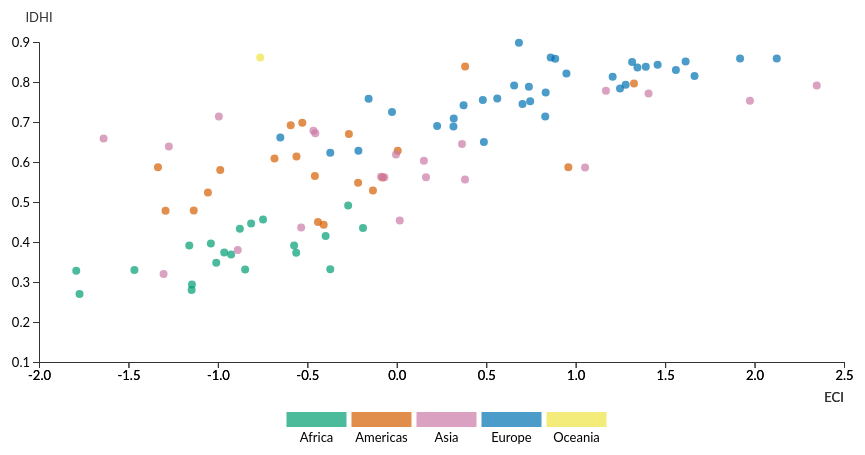
D3 v4 page, settled after 360 driven frames (6 s of simulated time); the page loaded 1 data file(s).


// ── js/scatterplot.js
var margin = {top: 40, right: 20, bottom: 85, left: 75},
    width = 900 - margin.left - margin.right,
    height = 445 - margin.top - margin.bottom;

var svg = d3.select('#chart').append('svg')
    .attr('width', width + margin.left + margin.right)
    .attr('height', height + margin.top + margin.bottom)

var wrapper = svg.append('g')
    .attr('transform', 'translate(' + margin.left + ',' + margin.top + ')'); 

var tooltip = d3.select('#chart').append('div')
    .attr('class', 'tooltip')
    .style('opacity', 0);

var colours = ['#009e73','#d55e00','#cc79a7 ','#0072b2 ','#f0e442'];

var xScale = d3.scaleLinear().range([0, width]),
    yScale = d3.scaleLinear().range([height, 0]),
    colourScale = d3.scaleOrdinal(colours);

d3.csv('data/indices.csv', function(error, data) {
  if (error) throw error;

  data.forEach(function(d) {
    d.ihdi = +d.ihdi;
    d.eci = +d.eci;
  });

  xScale.domain(d3.extent(data, function(d) { return d.eci; })).nice();
  yScale.domain([0.1, 0.9]);

  wrapper.append('g')
      .attr('class', 'axis')
      .attr('transform', 'translate(0,' + height + ')')
      .call(d3.axisBottom(xScale))
    .append('text')
      .attr('x', width - 10)
      .attr('y', 40)
      .style('fill', '#333333')
      .style('text-anchor', 'middle')
      .text('ECI');

  wrapper.append('g')
      .attr('class', 'axis')
      .call(d3.axisLeft(yScale))
    .append('text')
      .attr('x', 0)
      .attr('y', -20)
      .style('fill', '#333333')
      .style('text-anchor', 'middle')
      .text('IDHI');
   
  // Creates circles
  var circles = wrapper.selectAll('circle')
      .data(data)
    .enter().append('circle')
      .attr('class', 'circle')
      .attr('r', 4)
      .style('fill', function(d) { return colourScale(d.continent); })
      .style('opacity', 0.7)
      .attr('cx', function(d) { return xScale(d.eci); })
      .attr('cy', function(d) { return yScale(d.ihdi); });  

  // The Voronoi diagram partitions the scatterplot area into cells to improve
  // the UX. Instead of having to place the mouse pointer over the circle to
  // see the corresponding tooltip with ECI and IHDI info, users just need to 
  // place the pointer close enough to the circle.
  var voronoiDiagram = d3.voronoi()
      .x(function (d) { return xScale(d.eci); })
      .y(function (d) { return yScale(d.ihdi); })
      .size([width, height])(data);

  // The Voronoi radius determines how close the pointer has to be to cause the
  // circle to be highlighted and the corresponding tooltip to be shown.
  var voronoiRadius = width / 25;

  wrapper.append('g')
      .attr('class', 'axis')
      .attr('transform', 'translate(0,' + height + ')')
      .call(d3.axisBottom(xScale))
    .append('text')
      .attr('x', width - 10)
      .attr('y', 40)
      .style('fill', '#333333')
      .style('text-anchor', 'middle')
      .text('ECI');

  // The radius of the highlighted circle increases.
  wrapper.append('circle')
      .attr('class', 'highlighted-circle')
      .attr('r', 6) 
      .style('fill', 'none')
      .style('display', 'none');  

  // The invisible overlay on top of the scatterplot captures mouse events. 
  wrapper.append('rect')
      .attr('class', 'overlay')
      .attr('width', width)
      .attr('height', height)
      .style('opacity', 0)
      .on('mousemove', function () {
        var mouseCoordinates = d3.mouse(this);
        var mouseX = mouseCoordinates[0];
        var mouseY = mouseCoordinates[1];

        // voronoiDiagram.find() locates the closest Voronoi site to the
        // mouse cursor. 
        var site = voronoiDiagram.find(mouseX, mouseY, voronoiRadius);

        // If a site is found, the point mapped to that site by the computed 
        // Voronoi diagram is highlighted and the tooltip appears. Otherwise,
        // nothing happens. 
        highlight(site && site.data);
      })
      .on('mouseleave', highlight(null));
  
  // Creates legend
  var legend = wrapper.selectAll('.legend')
      .data(colourScale.domain())
    .enter().append('g')
      .attr('class', 'legend')
      .attr('transform', function(d, i) { return 'translate(' + i * 65 + ', 0)'; })
      .on('mouseover', changeOpacity(0.1))
      .on('mouseout', changeOpacity(0.7));

  legend.append('rect')
      .attr('x', width / 2 - 155)
      .attr('y', height + 50)
      .attr('width', 60)
      .attr('height', 15)
      .style('fill', colourScale)
      .style('opacity', 0.7);

  legend.append('text')
      .attr('x', width / 2 - 125)
      .attr('y', height + 75)
      .attr('dy', '.35em')
      .style('text-anchor', 'middle')
      .text(function(d) { return d; });
});

// Decreases the opacity of non-selected circles when hovering over legend elements
function changeOpacity(opacity) {
  return function(d) {
    var hoveredOver = d;
    wrapper.selectAll('.circle')
        .filter(function(e) { return e.continent != hoveredOver})
        .transition()
        .duration(200)
        .style('opacity', opacity);
    };
}

function highlight(d) {
  if (!d) {
    d3.select('.highlighted-circle').style('display', 'none');
    tooltip.style('opacity', 0);
  } else {
    d3.select('.highlighted-circle')
        .style('display', '')
        .style('fill', colourScale(d.continent))
        .attr('cx', xScale(d.eci))
        .attr('cy', yScale(d.ihdi));
    tooltip.style('opacity', 0.9);
    tooltip.html(
      '<p><strong>' + d.country + '</strong></p>' +
      '<p><strong>ECI: </strong>' + d.eci + '</p>' +
      '<p><strong>IHDI: </strong>' + d.ihdi + '</p>'
    )
        .style('left', (d3.event.pageX - 10) + 'px')
        .style('top', (d3.event.pageY + 25) + 'px');  
}}

### data: data/indices.csv
continent, country, eci, ihdi
Africa, Botswana, -0.8772, 0.433
Africa, Cameroon, -1.009, 0.348
Africa, Côte d'Ivoire, -1.145, 0.294
Africa, Egypt, -0.2718, 0.491
Africa, Ethiopia, -1.466, 0.330
Africa, Ghana, -1.16, 0.391
Africa, Guinea, -1.773, 0.270
Africa, Kenya, -0.5739, 0.391
Africa, Madagascar, -0.9645, 0.374
Africa, Morocco, -0.7476, 0.456
Africa, Mozambique, -1.147, 0.280
Africa, Namibia, -0.3978, 0.415
Africa, Nigeria, -1.792, 0.328
Africa, Congo, -0.8142, 0.446
Africa, Senegal, -0.8477, 0.331
Africa, South Africa, -0.1889, 0.435
Africa, Tanzania, -1.039, 0.396
Africa, Togo, -0.3718, 0.332
Africa, Zambia, -0.5622, 0.373
Africa, Zimbabwe, -0.926, 0.369
Americas, Argentina, -0.5282, 0.698
Americas, Bolivia, -1.293, 0.478
Americas, Brazil, -0.07908, 0.561
Americas, Canada, 0.3821, 0.839
Americas, Chile, -0.5929, 0.692
Americas, Colombia, -0.2163, 0.548
Americas, Costa Rica, 0.005485, 0.628
Americas, Dominican Republic, -0.4577, 0.565
Americas, Ecuador, -1.335, 0.587
Americas, El Salvador, -0.1332, 0.529
Americas, Guatemala, -0.4404, 0.450
Americas, Honduras, -0.4085, 0.443
Americas, Jamaica, -0.6836, 0.609
Americas, Mexico, 0.9591, 0.587
Americas, Nicaragua, -1.135, 0.479
Americas, Panama, -0.5606, 0.614
Americas, Paraguay, -1.056, 0.524
Americas, Peru, -0.9869, 0.580
Americas, United States, 1.326, 0.796
Americas, Uruguay, -0.2677, 0.670
Asia, Azerbaijan, -1.639, 0.659
Asia, Cambodia, -0.5345, 0.436
Asia, Georgia, -0.4555, 0.672
Asia, Hungary, 1.407, 0.771
Asia, India, 0.01668, 0.454
Asia, Indonesia, -0.08812, 0.563
Asia, Israel, 1.169, 0.778
Asia, Japan, 2.348, 0.791
Asia, Jordan, -0.004415, 0.619
Asia, Kazakhstan, -0.9947, 0.714
Asia, Lebanon, 0.1516, 0.603
Asia, Mongolia, -1.274, 0.639
Asia, Pakistan, -0.889, 0.380
Asia, Philippines, 0.3814, 0.556
Asia, South Korea, 1.974, 0.753
Asia, Sri Lanka, -0.4658, 0.678
Asia, Thailand, 1.052, 0.586
Asia, Tunisia, 0.1633, 0.562
Asia, Turkey, 0.3648, 0.645
Asia, Vietnam, -0.06973, 0.562
... 36 more rows